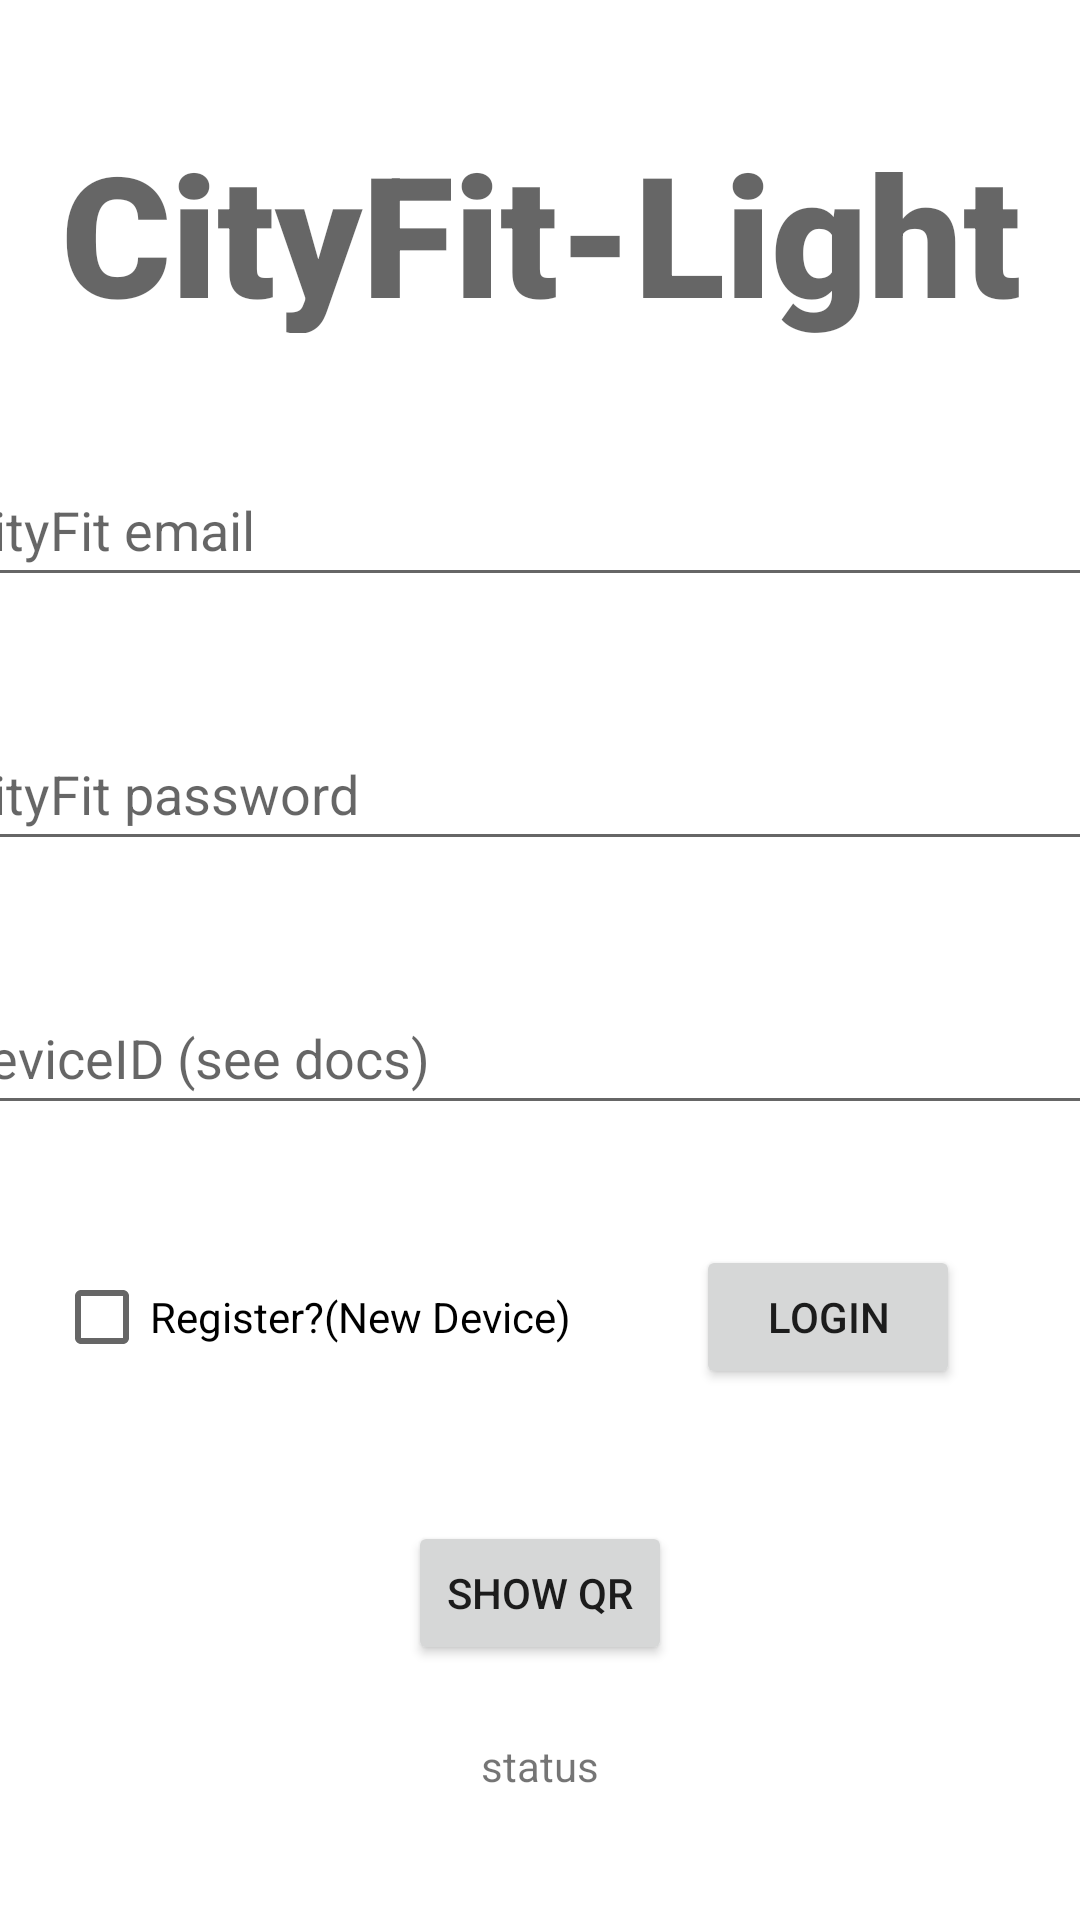

Write the Android layout XML for this screen, with the resource values it uses.
<!-- AndroidManifest.xml: application theme Theme.Cityfitlight -->
<!-- res/layout/activity_main.xml -->
<?xml version="1.0" encoding="utf-8"?>
<androidx.constraintlayout.widget.ConstraintLayout xmlns:android="http://schemas.android.com/apk/res/android"
    xmlns:app="http://schemas.android.com/apk/res-auto"
    xmlns:tools="http://schemas.android.com/tools"
    android:layout_width="match_parent"
    android:layout_height="match_parent"
    tools:context=".views.MainActivity">

    <EditText
        android:id="@+id/editTextTextPersonName4"
        android:layout_width="397dp"
        android:layout_height="wrap_content"
        android:layout_marginStart="4dp"
        android:layout_marginTop="40dp"
        android:layout_marginEnd="4dp"
        android:ems="10"
        android:hint="@string/hint1"
        android:inputType="textPersonName"
        android:minHeight="48dp"
        app:layout_constraintEnd_toEndOf="parent"
        app:layout_constraintHorizontal_bias="0.528"
        app:layout_constraintStart_toStartOf="parent"
        app:layout_constraintTop_toBottomOf="@+id/editTextTextPassword2" />

    <TextView
        android:id="@+id/Header"
        style="@style/Widget.MaterialComponents.TextView"
        android:layout_width="400dp"
        android:layout_height="71dp"
        android:layout_marginStart="4dp"
        android:layout_marginTop="40dp"
        android:layout_marginEnd="4dp"
        android:gravity="center"
        android:text="@string/header_text"
        android:textAppearance="@style/TextAppearance.AppCompat.Display3"
        app:autoSizeMaxTextSize="10dp"
        app:fontFamily="sans-serif-black"
        app:layout_constraintEnd_toEndOf="parent"
        app:layout_constraintHorizontal_bias="0.5"
        app:layout_constraintStart_toStartOf="parent"
        app:layout_constraintTop_toTopOf="parent" />

    <Button
        android:id="@+id/UpdateCredentialsButton"
        android:layout_width="wrap_content"
        android:layout_height="wrap_content"
        android:layout_marginTop="40dp"
        android:layout_marginEnd="40dp"
        android:text="Login"
        app:layout_constraintEnd_toEndOf="parent"
        app:layout_constraintTop_toBottomOf="@+id/editTextTextPersonName4" />

    <Button
        android:id="@+id/ShowQRCodeButton"
        android:layout_width="wrap_content"
        android:layout_height="wrap_content"
        android:layout_marginStart="50dp"
        android:layout_marginTop="44dp"
        android:layout_marginEnd="50dp"
        android:text="Show QR"
        app:layout_constraintEnd_toEndOf="parent"
        app:layout_constraintStart_toStartOf="parent"
        app:layout_constraintTop_toBottomOf="@+id/UpdateCredentialsButton" />

    <EditText
        android:id="@+id/editTextTextEmailAddress"
        android:layout_width="397dp"
        android:layout_height="wrap_content"
        android:layout_marginStart="4dp"
        android:layout_marginTop="40dp"
        android:layout_marginEnd="4dp"
        android:ems="10"
        android:hint="@string/hint3"
        android:inputType="textEmailAddress"
        android:minHeight="48dp"
        app:layout_constraintEnd_toEndOf="parent"
        app:layout_constraintStart_toStartOf="parent"
        app:layout_constraintTop_toBottomOf="@+id/Header" />

    <EditText
        android:id="@+id/editTextTextPassword2"
        android:layout_width="397dp"
        android:layout_height="wrap_content"
        android:layout_marginStart="4dp"
        android:layout_marginTop="40dp"
        android:layout_marginEnd="4dp"
        android:ems="10"
        android:hint="@string/hint2"
        android:inputType="textPassword"
        android:minHeight="48dp"
        app:layout_constraintEnd_toEndOf="parent"
        app:layout_constraintStart_toStartOf="parent"
        app:layout_constraintTop_toBottomOf="@+id/editTextTextEmailAddress" />

    <TextView
        android:id="@+id/statusText"
        android:layout_width="wrap_content"
        android:layout_height="wrap_content"
        android:layout_marginStart="4dp"
        android:layout_marginTop="24dp"
        android:layout_marginEnd="4dp"
        android:text="status"
        app:layout_constraintEnd_toEndOf="parent"
        app:layout_constraintStart_toStartOf="parent"
        app:layout_constraintTop_toBottomOf="@+id/ShowQRCodeButton" />

    <CheckBox
        android:id="@+id/checkBox"
        android:layout_width="wrap_content"
        android:layout_height="wrap_content"
        android:layout_marginStart="18dp"
        android:layout_marginTop="40dp"
        android:text="Register?(New Device)"
        app:layout_constraintStart_toStartOf="parent"
        app:layout_constraintTop_toBottomOf="@+id/editTextTextPersonName4" />
</androidx.constraintlayout.widget.ConstraintLayout>
<!-- resources referenced by this layout -->
<resources>
  <string name="header_text">CityFit-Light</string>
  <string name="hint1">DeviceID (see docs)</string>
  <string name="hint2">CityFit password</string>
  <string name="hint3">CityFit email</string>
  <style name="Theme.Cityfitlight" parent="Theme.MaterialComponents.DayNight.DarkActionBar">
          
          <item name="colorPrimary">@color/purple_500</item>
          <item name="colorPrimaryVariant">@color/purple_700</item>
          <item name="colorOnPrimary">@color/white</item>
          
          <item name="colorSecondary">@color/teal_200</item>
          <item name="colorSecondaryVariant">@color/teal_700</item>
          <item name="colorOnSecondary">@color/black</item>
          
          <item name="android:statusBarColor" tools:targetApi="l">?attr/colorPrimaryVariant</item>
          
      </style>
  <!-- not gathered from this repository: default colours our renderer supplied (Android Studio template values) -->
  <color name="purple_500">#FF6200EE</color>
  <color name="purple_700">#FF3700B3</color>
  <color name="teal_200">#FF03DAC5</color>
  <color name="teal_700">#FF018786</color>
  <color name="black">#FF000000</color>
  <color name="white">#FFFFFFFF</color>
</resources>
